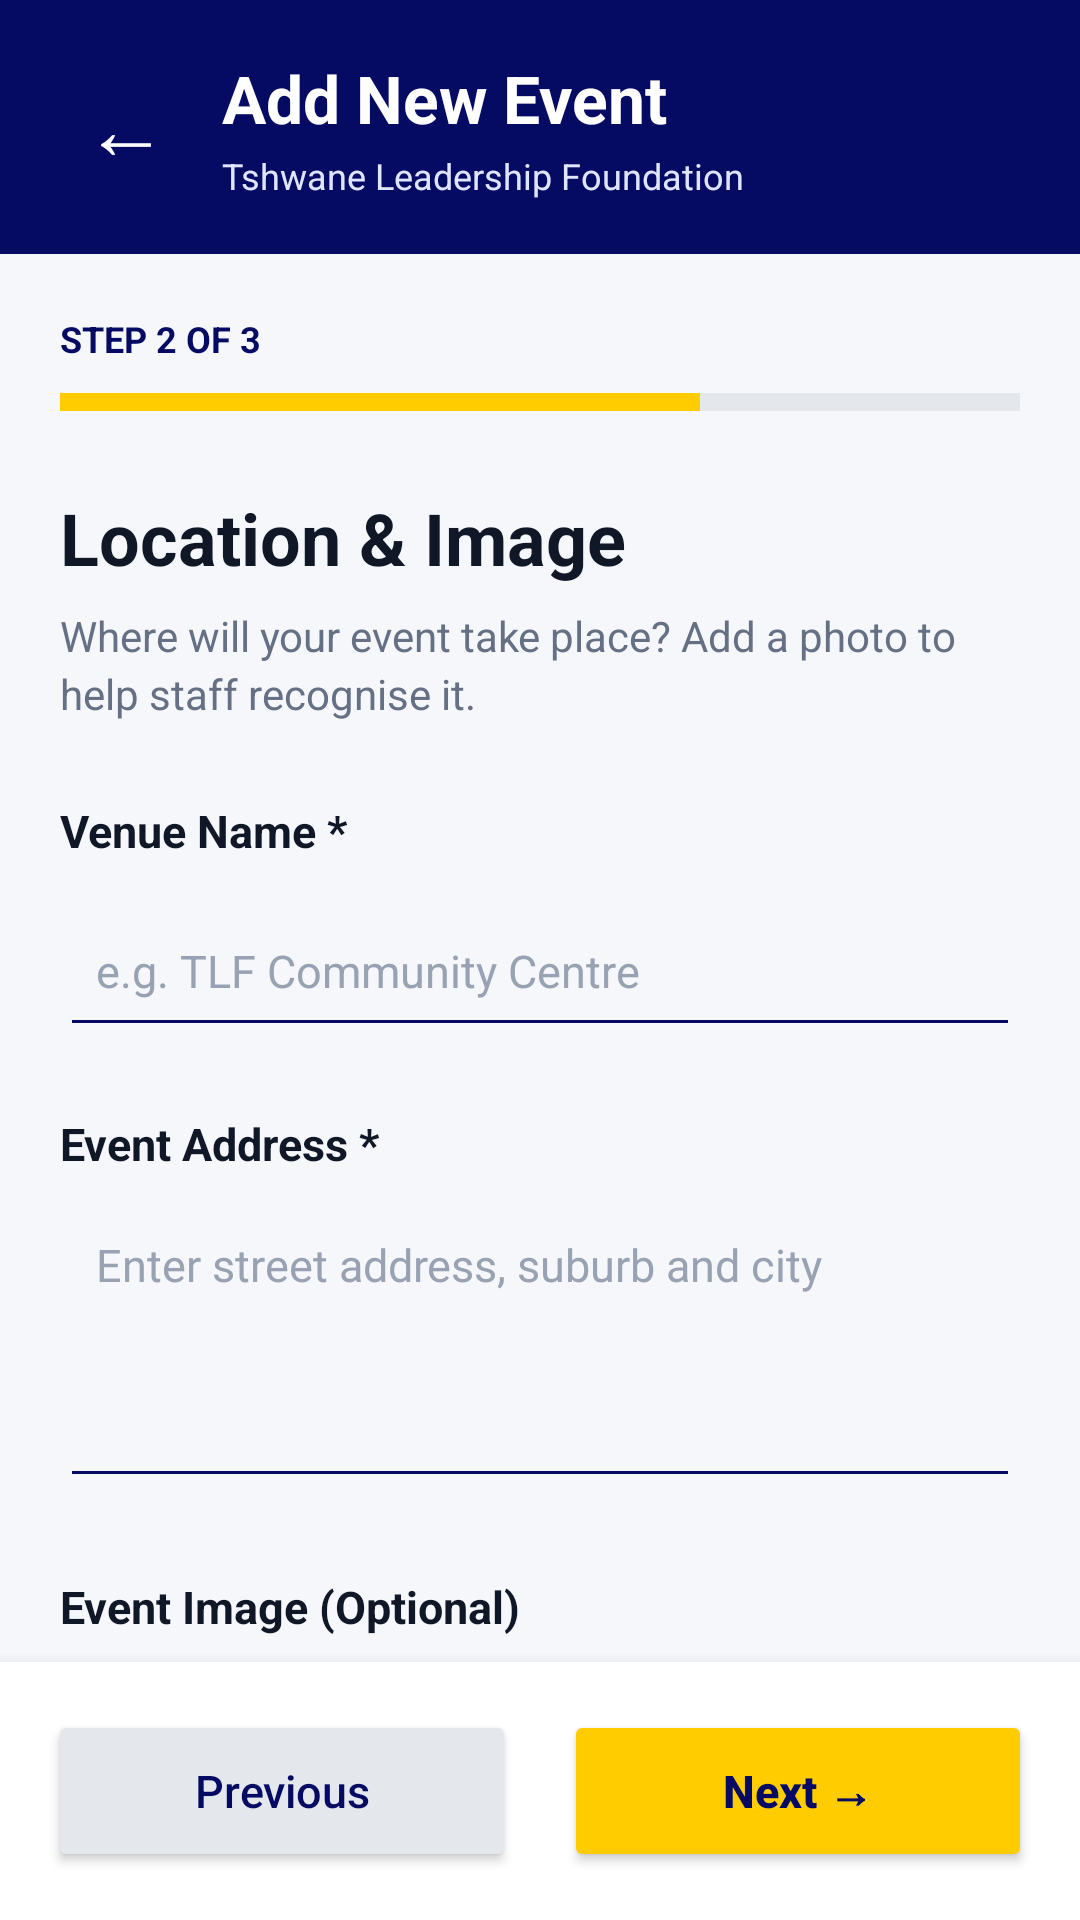

Here is an Android app screen rendered from its layout file. Give the layout XML and the strings, colors and styles it references.
<!-- AndroidManifest.xml: application theme Theme.TshwaneConnect -->
<!-- res/layout/activity_add_event_step2.xml -->
<?xml version="1.0" encoding="utf-8"?>
<androidx.constraintlayout.widget.ConstraintLayout
    xmlns:android="http://schemas.android.com/apk/res/android"
    xmlns:app="http://schemas.android.com/apk/res-auto"
    android:layout_width="match_parent"
    android:layout_height="match_parent"
    android:background="#F5F7FB">

    
    <LinearLayout
        android:id="@+id/addEventHeader"
        android:layout_width="0dp"
        android:layout_height="wrap_content"
        android:background="#050B63"
        android:gravity="center_vertical"
        android:orientation="horizontal"
        android:padding="18dp"
        app:layout_constraintTop_toTopOf="parent"
        app:layout_constraintStart_toStartOf="parent"
        app:layout_constraintEnd_toEndOf="parent">

        <TextView
            android:id="@+id/btnBackToStep1"
            android:layout_width="48dp"
            android:layout_height="48dp"
            android:gravity="center"
            android:text="←"
            android:textColor="#FFFFFF"
            android:textSize="28sp"
            android:contentDescription="Back to Step 1" />

        <LinearLayout
            android:layout_width="0dp"
            android:layout_height="wrap_content"
            android:layout_weight="1"
            android:layout_marginStart="8dp"
            android:orientation="vertical">

            <TextView
                android:layout_width="match_parent"
                android:layout_height="wrap_content"
                android:text="Add New Event"
                android:textColor="#FFFFFF"
                android:textSize="22sp"
                android:textStyle="bold" />

            <TextView
                android:layout_width="match_parent"
                android:layout_height="wrap_content"
                android:layout_marginTop="3dp"
                android:text="Tshwane Leadership Foundation"
                android:textColor="#E0E5FF"
                android:textSize="12sp" />

        </LinearLayout>
    </LinearLayout>

    
    <ScrollView
        android:id="@+id/addEventScroll"
        android:layout_width="0dp"
        android:layout_height="0dp"
        android:fillViewport="true"
        android:scrollbars="none"
        app:layout_constraintTop_toBottomOf="@id/addEventHeader"
        app:layout_constraintBottom_toTopOf="@id/addEventFooter"
        app:layout_constraintStart_toStartOf="parent"
        app:layout_constraintEnd_toEndOf="parent">

        <LinearLayout
            android:layout_width="match_parent"
            android:layout_height="wrap_content"
            android:orientation="vertical"
            android:padding="20dp">

            
            <TextView
                android:layout_width="match_parent"
                android:layout_height="wrap_content"
                android:text="STEP 2 OF 3"
                android:textColor="#050B63"
                android:textSize="12sp"
                android:textStyle="bold" />

            <LinearLayout
                android:layout_width="match_parent"
                android:layout_height="6dp"
                android:layout_marginTop="10dp"
                android:orientation="horizontal">

                <View
                    android:layout_width="0dp"
                    android:layout_height="match_parent"
                    android:layout_weight="2"
                    android:background="#FFCC00" />

                <View
                    android:layout_width="0dp"
                    android:layout_height="match_parent"
                    android:layout_weight="1"
                    android:background="#E4E7EC" />
            </LinearLayout>

            
            <TextView
                android:layout_width="match_parent"
                android:layout_height="wrap_content"
                android:layout_marginTop="26dp"
                android:text="Location &amp; Image"
                android:textColor="#101828"
                android:textSize="24sp"
                android:textStyle="bold" />

            <TextView
                android:layout_width="match_parent"
                android:layout_height="wrap_content"
                android:layout_marginTop="7dp"
                android:text="Where will your event take place? Add a photo to help staff recognise it."
                android:textColor="#667085"
                android:textSize="14sp"
                android:lineSpacingExtra="3dp" />

            
            <TextView
                android:layout_width="match_parent"
                android:layout_height="wrap_content"
                android:layout_marginTop="26dp"
                android:text="Venue Name *"
                android:textColor="#101828"
                android:textSize="15sp"
                android:textStyle="bold" />

            <EditText
                android:id="@+id/etEventVenue"
                android:layout_width="match_parent"
                android:layout_height="54dp"
                android:layout_marginTop="8dp"
                android:backgroundTint="#050B63"
                android:hint="e.g. TLF Community Centre"
                android:inputType="textCapWords"
                android:singleLine="true"
                android:paddingStart="12dp"
                android:paddingEnd="12dp"
                android:textColor="#101828"
                android:textColorHint="#98A2B3"
                android:textSize="15sp" />

            
            <TextView
                android:layout_width="match_parent"
                android:layout_height="wrap_content"
                android:layout_marginTop="22dp"
                android:text="Event Address *"
                android:textColor="#101828"
                android:textSize="15sp"
                android:textStyle="bold" />

            <EditText
                android:id="@+id/etEventAddress"
                android:layout_width="match_parent"
                android:layout_height="100dp"
                android:layout_marginTop="8dp"
                android:backgroundTint="#050B63"
                android:gravity="top|start"
                android:hint="Enter street address, suburb and city"
                android:inputType="textCapWords|textMultiLine"
                android:minLines="3"
                android:padding="12dp"
                android:textColor="#101828"
                android:textColorHint="#98A2B3"
                android:textSize="15sp" />

            
            <TextView
                android:layout_width="match_parent"
                android:layout_height="wrap_content"
                android:layout_marginTop="26dp"
                android:text="Event Image (Optional)"
                android:textColor="#101828"
                android:textSize="15sp"
                android:textStyle="bold" />

            <LinearLayout
                android:layout_width="match_parent"
                android:layout_height="wrap_content"
                android:layout_marginTop="10dp"
                android:background="#FFFFFF"
                android:gravity="center"
                android:orientation="vertical"
                android:padding="20dp">

                <ImageView
                    android:id="@+id/ivEventPreview"
                    android:layout_width="match_parent"
                    android:layout_height="170dp"
                    android:background="#F0F2F7"
                    android:contentDescription="Selected event image preview"
                    android:scaleType="centerCrop" />

                <TextView
                    android:id="@+id/tvSelectedImageName"
                    android:layout_width="match_parent"
                    android:layout_height="wrap_content"
                    android:layout_marginTop="12dp"
                    android:gravity="center"
                    android:text="No image selected"
                    android:textColor="#667085"
                    android:textSize="13sp" />

                <Button
                    android:id="@+id/btnChooseEventImage"
                    android:layout_width="match_parent"
                    android:layout_height="52dp"
                    android:layout_marginTop="14dp"
                    android:backgroundTint="#050B63"
                    android:text="Choose Image"
                    android:textAllCaps="false"
                    android:textColor="#FFFFFF"
                    android:textSize="15sp" />

            </LinearLayout>

            <TextView
                android:layout_width="match_parent"
                android:layout_height="wrap_content"
                android:layout_marginTop="12dp"
                android:layout_marginBottom="24dp"
                android:text="Choose an appropriate image for the event. Avoid sharing photos of beneficiaries without permission."
                android:textColor="#667085"
                android:textSize="12sp"
                android:lineSpacingExtra="3dp" />

        </LinearLayout>
    </ScrollView>

    
    <LinearLayout
        android:id="@+id/addEventFooter"
        android:layout_width="0dp"
        android:layout_height="wrap_content"
        android:background="#FFFFFF"
        android:elevation="8dp"
        android:orientation="horizontal"
        android:padding="16dp"
        app:layout_constraintBottom_toBottomOf="parent"
        app:layout_constraintStart_toStartOf="parent"
        app:layout_constraintEnd_toEndOf="parent">

        <Button
            android:id="@+id/btnPreviousEventStep"
            android:layout_width="0dp"
            android:layout_height="54dp"
            android:layout_weight="1"
            android:layout_marginEnd="8dp"
            android:backgroundTint="#E4E7EC"
            android:text="Previous"
            android:textAllCaps="false"
            android:textColor="#050B63"
            android:textSize="15sp" />

        <Button
            android:id="@+id/btnNextEventStep2"
            android:layout_width="0dp"
            android:layout_height="54dp"
            android:layout_weight="1"
            android:layout_marginStart="8dp"
            android:backgroundTint="#FFCC00"
            android:text="Next →"
            android:textAllCaps="false"
            android:textColor="#050B63"
            android:textSize="15sp"
            android:textStyle="bold" />

    </LinearLayout>

</androidx.constraintlayout.widget.ConstraintLayout>
<!-- resources referenced by this layout -->
<resources>
  <style name="Theme.TshwaneConnect" parent="Base.Theme.TshwaneConnect" />
  <style name="Base.Theme.TshwaneConnect" parent="Theme.Material3.DayNight.NoActionBar">
          
          
      </style>
</resources>
